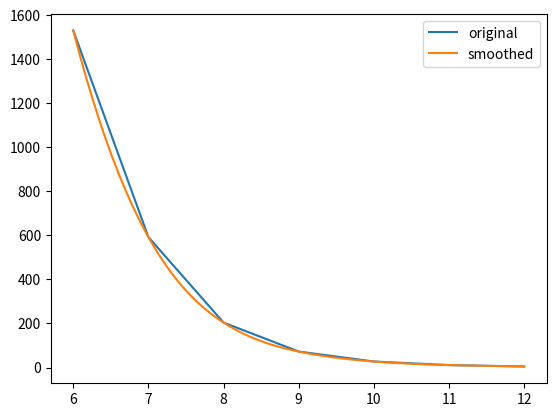

Write Python code to recreate this figure.
'''
date: 200318
objective: create smoothed out version of plot using scipy's bsplines
'''

from scipy.interpolate import make_interp_spline, BSpline
import numpy as np
import matplotlib.pyplot as plt
T = np.array([6, 7, 8, 9, 10, 11, 12])
power = np.array([1.53E+03, 5.92E+02, 2.04E+02, 7.24E+01, 2.72E+01, 1.10E+01, 4.70E+00])

# key lines: create new x and y values based on originals
xnew = np.linspace(T.min(), T.max(),len(T)*10)
spl = make_interp_spline(T, power, k=3)  # type: BSpline
power_smooth = spl(xnew)

plt.plot(T,power,label='original')
plt.plot(xnew, power_smooth,label='smoothed')
plt.legend()
plt.show()
